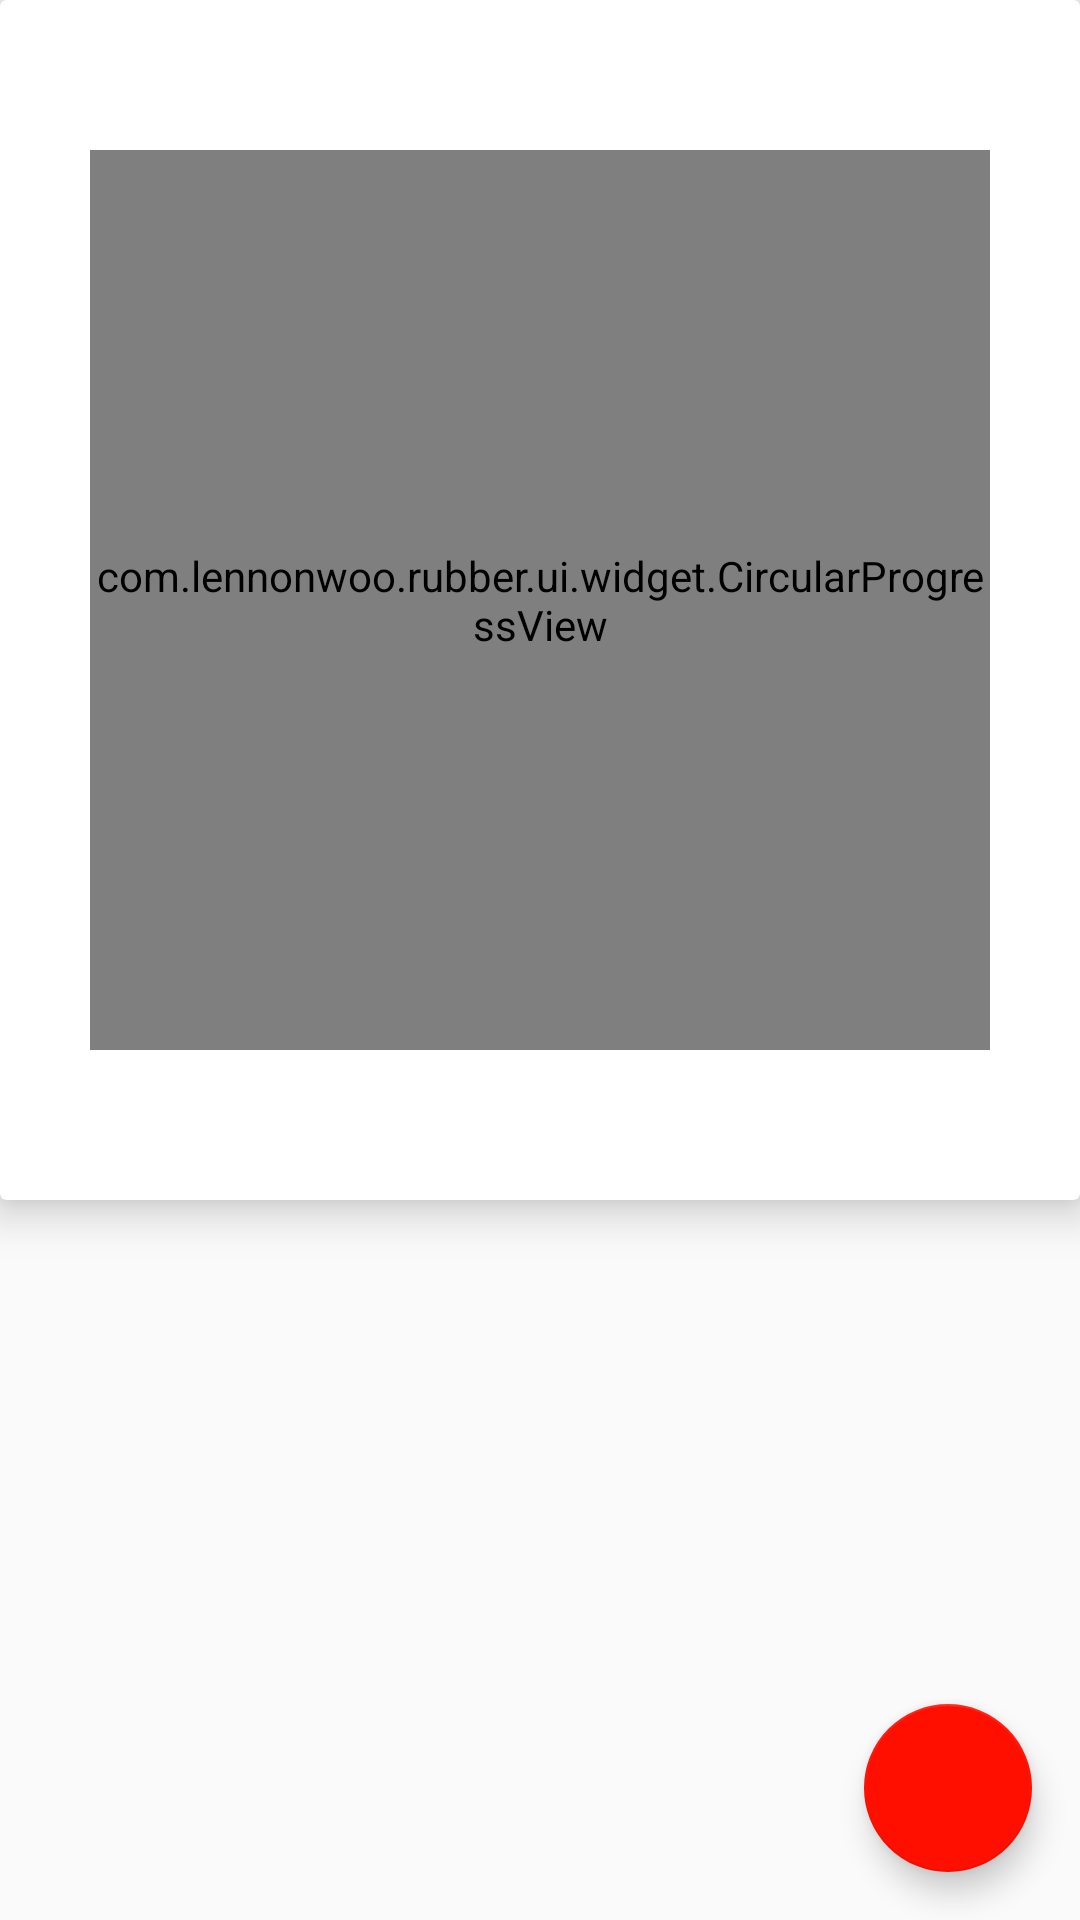

Layout XML and referenced resources for this Android screen:
<!-- AndroidManifest.xml: application theme AppTheme -->
<!-- res/layout/fragment_player_large.xml -->
<?xml version="1.0" encoding="utf-8"?>
<LinearLayout
    xmlns:android="http://schemas.android.com/apk/res/android"
    xmlns:app="http://schemas.android.com/apk/res-auto"
    android:layout_width="match_parent"
    android:layout_height="match_parent"
    android:orientation="vertical">

    <android.support.v7.widget.CardView
        android:layout_width="match_parent"
        android:layout_height="wrap_content"
        app:cardElevation="8dp">

        <RelativeLayout
            android:id="@+id/song_art_layout"
            android:layout_width="match_parent"
            android:layout_height="400dp">

            <ImageView
                android:id="@+id/blur_img"
                android:layout_width="match_parent"
                android:layout_height="400dp"
                android:layout_centerInParent="true"
                android:src="@drawable/default_art" />


            <com.mikhaellopez.circularimageview.CircularImageView
                android:id="@+id/circular_img"
                android:layout_width="250dp"
                android:layout_height="250dp"
                android:layout_centerInParent="true"
                android:src="@drawable/default_art"
                app:civ_border="false"
                app:civ_shadow="true"
                app:civ_shadow_radius="16"
                app:civ_shadow_color="@color/black" />

            <com.lennonwoo.rubber.ui.widget.CircularProgressView
                android:id="@+id/circle_progress"
                android:layout_width="300dp"
                android:layout_height="300dp"
                android:layout_centerInParent="true"
                app:timeTextSize="16sp"
                app:timeTextColor="@color/colorPrimaryDark"
                app:progressEmptyColor="@color/black"
                app:progressLoadedColor="@color/colorPrimary" />
        </RelativeLayout>
    </android.support.v7.widget.CardView>


    <android.support.design.widget.CoordinatorLayout
        android:id="@+id/coordinator_layout"
        android:layout_width="match_parent"
        android:layout_height="match_parent">

        <android.support.v7.widget.RecyclerView
            android:id="@+id/playlist"
            android:layout_width="match_parent"
            android:layout_height="match_parent">
        </android.support.v7.widget.RecyclerView>

        <android.support.design.widget.FloatingActionButton
            android:id="@+id/fab_more"
            android:layout_width="wrap_content"
            android:layout_height="wrap_content"
            android:layout_gravity="bottom|end"
            android:layout_margin="@dimen/fab_margin"
            android:src="@drawable/ic_add"
            app:layout_anchorGravity="bottom|end|right"
            app:layout_anchor="@id/playlist" />
     </android.support.design.widget.CoordinatorLayout>

</LinearLayout>
<!-- resources referenced by this layout -->
<resources>
  <color name="black">#000000</color>
  <color name="colorPrimary">#3F51B5</color>
  <color name="colorPrimaryDark">#303F9F</color>
  <dimen name="fab_margin">16dp</dimen>
  <style name="AppTheme" parent="Base.AppTheme" />
  <style name="Base.AppTheme" parent="Theme.AppCompat.Light.NoActionBar">
          <item name="colorPrimary">@color/colorPrimary</item>
          <item name="colorPrimaryDark">@color/colorPrimaryDark</item>
          <item name="colorAccent">@color/colorAccent</item>
          <item name="android:windowActionBarOverlay">true</item>
      </style>
  <color name="colorAccent">#FF0f00</color>
</resources>
